Run: headless pygame with SDL's dummy video driver; simulated clock (each Clock.tick advances the game by its frame time, no real sleeping); random seed 0; keys injected as events and as key.get_pressed() state; no mouse input.
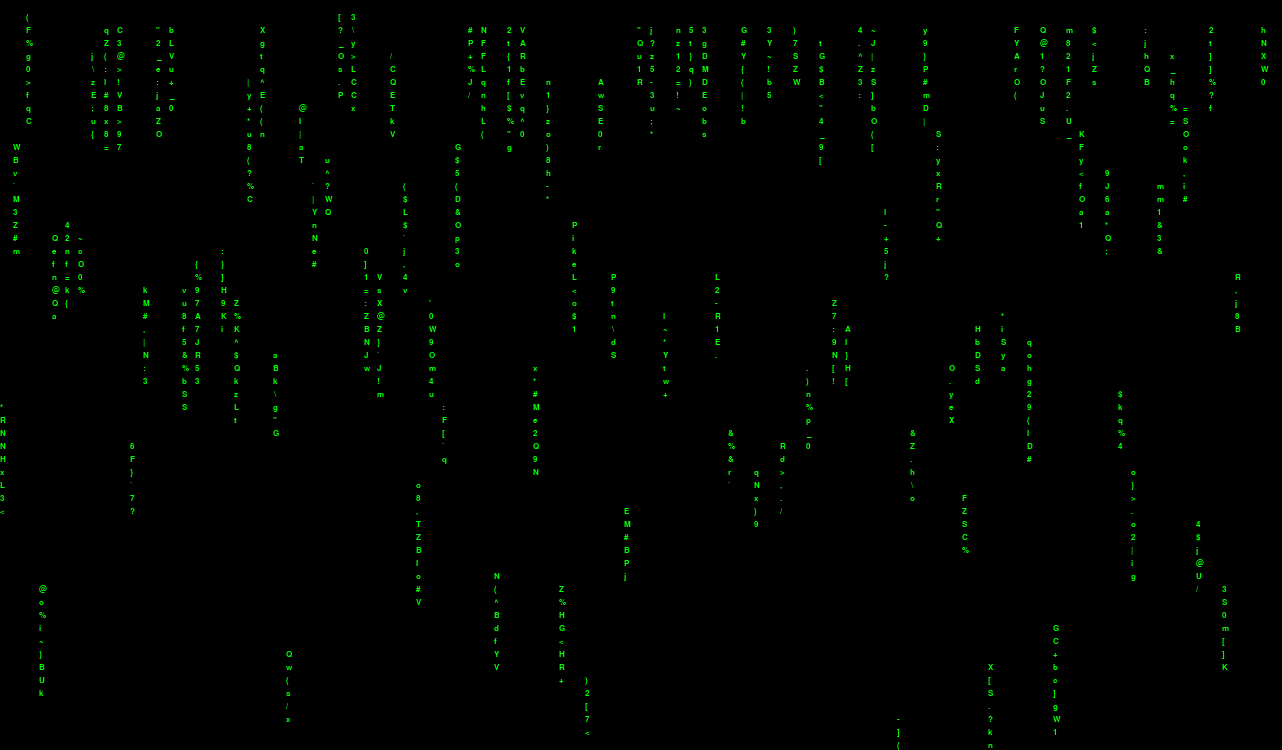
Frame 1 of 4 · flips 1–60 · no input
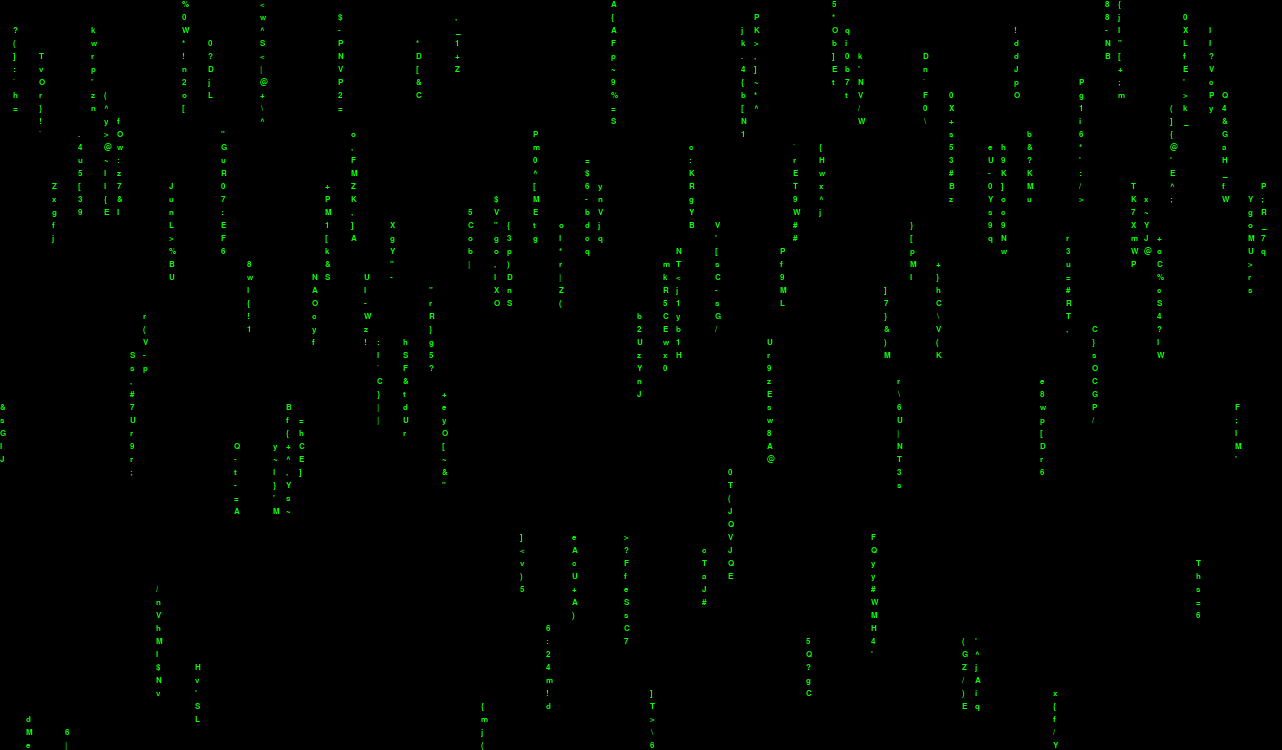
Frame 2 of 4 · flips 61–180 · tapped SPACE, RETURN · held RIGHT (→), D
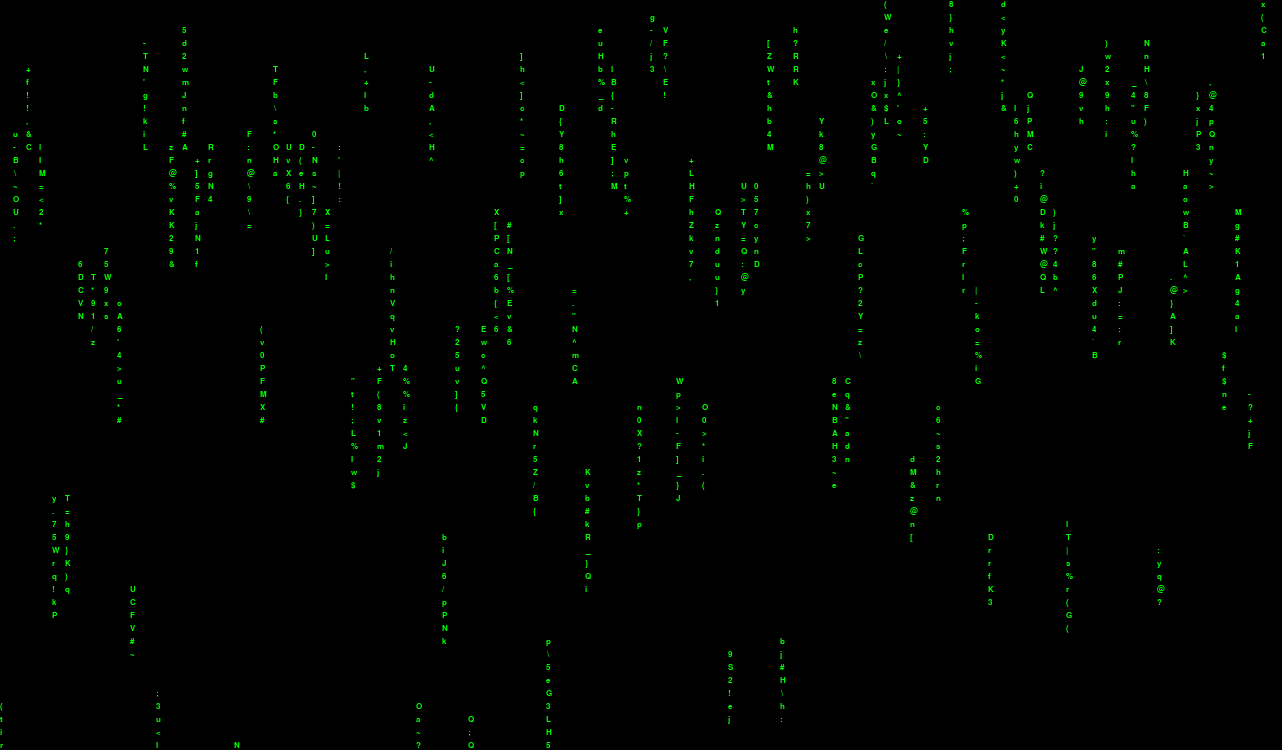
Frame 3 of 4 · flips 181–300 · held DOWN (↓), S
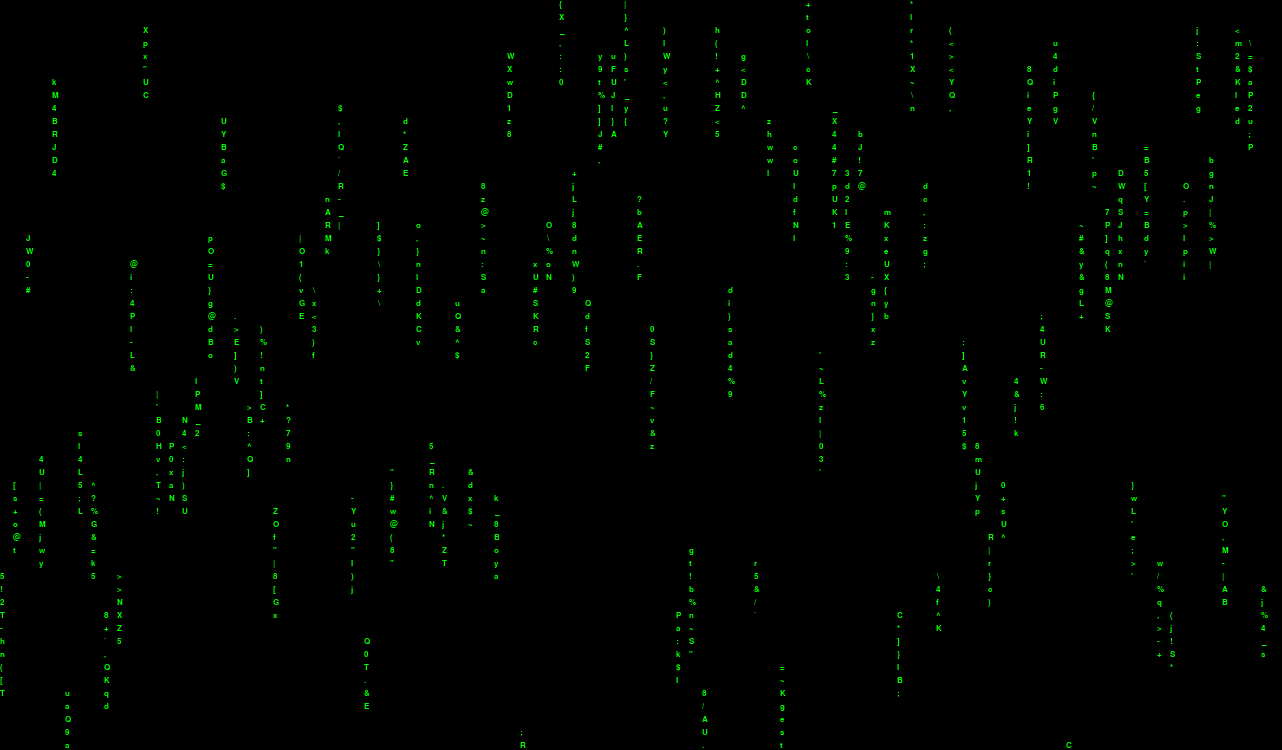
Frame 4 of 4 · flips 301–420 · held LEFT (←), A, UP (↑), W

The pygame program that drew these frames:

import pygame
import random
import time
import math

# Initialize Pygame
pygame.init()

# Constants
SCREEN_WIDTH = 1282
SCREEN_HEIGHT = 750
FONT_SIZE = 13  # Adjust this value to make the font size smaller
NUM_COLUMNS = SCREEN_WIDTH // FONT_SIZE
BLUE_FADE_DURATION = 600
  # Seconds before blue opening occurs

# Colors
BLACK = (0, 0, 0)
GREEN = (0, 255, 0)
BLUE = (0, 123, 255)  # A lighter blue, hacking kind of blue
WHITE = (255, 255, 255)

# Create the screen
screen = pygame.display.set_mode((SCREEN_WIDTH, SCREEN_HEIGHT))
pygame.display.set_caption("The Matrix")

# Load fonts
font = pygame.font.SysFont("monospace", FONT_SIZE, bold=True)
trailer_font = pygame.font.SysFont("comicsansms", 50, bold=True)  # Cartoonish font for the trailer text

# Matrix columns
columns = [2] * NUM_COLUMNS
symbols_in_column = [random.randint(5, 20) for _ in range(NUM_COLUMNS)]  # Random initial cluster sizes

# Time tracking
start_time = time.time()

# Generate random character
def get_random_char():
    return chr(random.randint(33, 126))  # ASCII characters from '!' to '~'

# Function to generate a jagged, rocky shape
def generate_rocky_rip(center, max_radius, num_points=50, jaggedness=0.2):
    points = []
    angle_step = 2 * math.pi / num_points
    for i in range(num_points):
        angle = i * angle_step
        # Create a random variation for the radius to make it jagged
        radius = max_radius + random.uniform(-jaggedness * max_radius, jaggedness * max_radius)
        x = center[0] + math.cos(angle) * radius
        y = center[1] + math.sin(angle) * radius
        points.append((x, y))
    return points

# Main loop
running = True
clock = pygame.time.Clock()
blue_expanding = False
blue_max_radius = 0
blue_opening_started = False
project_baymax_displayed = False

while running:
    elapsed_time = time.time() - start_time
    
    if elapsed_time < BLUE_FADE_DURATION:
        # Clear the screen with black background
        screen.fill(BLACK)
        
        # Increase symbols over time based on elapsed time
        max_symbols = int(min(50, elapsed_time // 15 + 10))  # Increase max number of symbols in clusters over time
        
        # Draw matrix effect
        for i in range(len(columns)):
            for j in range(symbols_in_column[i]):  # Draw multiple symbols per column
                char = font.render(get_random_char(), True, GREEN)
                pos_x = i * FONT_SIZE
                pos_y = (columns[i] + j) * FONT_SIZE
                
                if pos_y < SCREEN_HEIGHT:
                    screen.blit(char, (pos_x, pos_y))
            
            # Randomly reset column or move down
            if columns[i] * FONT_SIZE > SCREEN_HEIGHT or random.random() > 0.975:
                columns[i] = 0
                symbols_in_column[i] = random.randint(5, max_symbols)  # New cluster size based on time
            else:
                columns[i] += 1
    
    # After 15 seconds, start the blue opening effect
    if elapsed_time >= BLUE_FADE_DURATION and not blue_opening_started:
        blue_opening_started = True
        blue_expanding = True
        blue_start_time = time.time()
    
    if blue_expanding:
        blue_max_radius += 6  # Speed of the expanding rip
        
        # Generate and draw jagged rocky rip
        rocky_rip = generate_rocky_rip((SCREEN_WIDTH // 2, SCREEN_HEIGHT // 2), blue_max_radius)
        pygame.draw.polygon(screen, BLUE, rocky_rip)

        
        # Stop expanding when the "rip" covers the entire screen
        if blue_max_radius > math.sqrt(SCREEN_WIDTH**2 + SCREEN_HEIGHT**2):
            blue_expanding = False
            screen.fill(BLACK)
            project_baymax_displayed = True
    
    # After the blue opening completes, display the text
    if project_baymax_displayed:
        screen.fill(BLACK)
        trailer_text = "I AM LOOKING THROUGH YOUR SYSTEMS NOW!!"
        rendered_text = trailer_font.render(trailer_text, True, WHITE)
        text_rect = rendered_text.get_rect(center=(SCREEN_WIDTH // 2, SCREEN_HEIGHT // 2))
        screen.blit(rendered_text, text_rect)
    
    # Check for quit event
    for event in pygame.event.get():
        if event.type == pygame.QUIT:
            running = False
    
    pygame.display.flip()
    clock.tick(30)

# Quit Pygame
pygame.quit()
